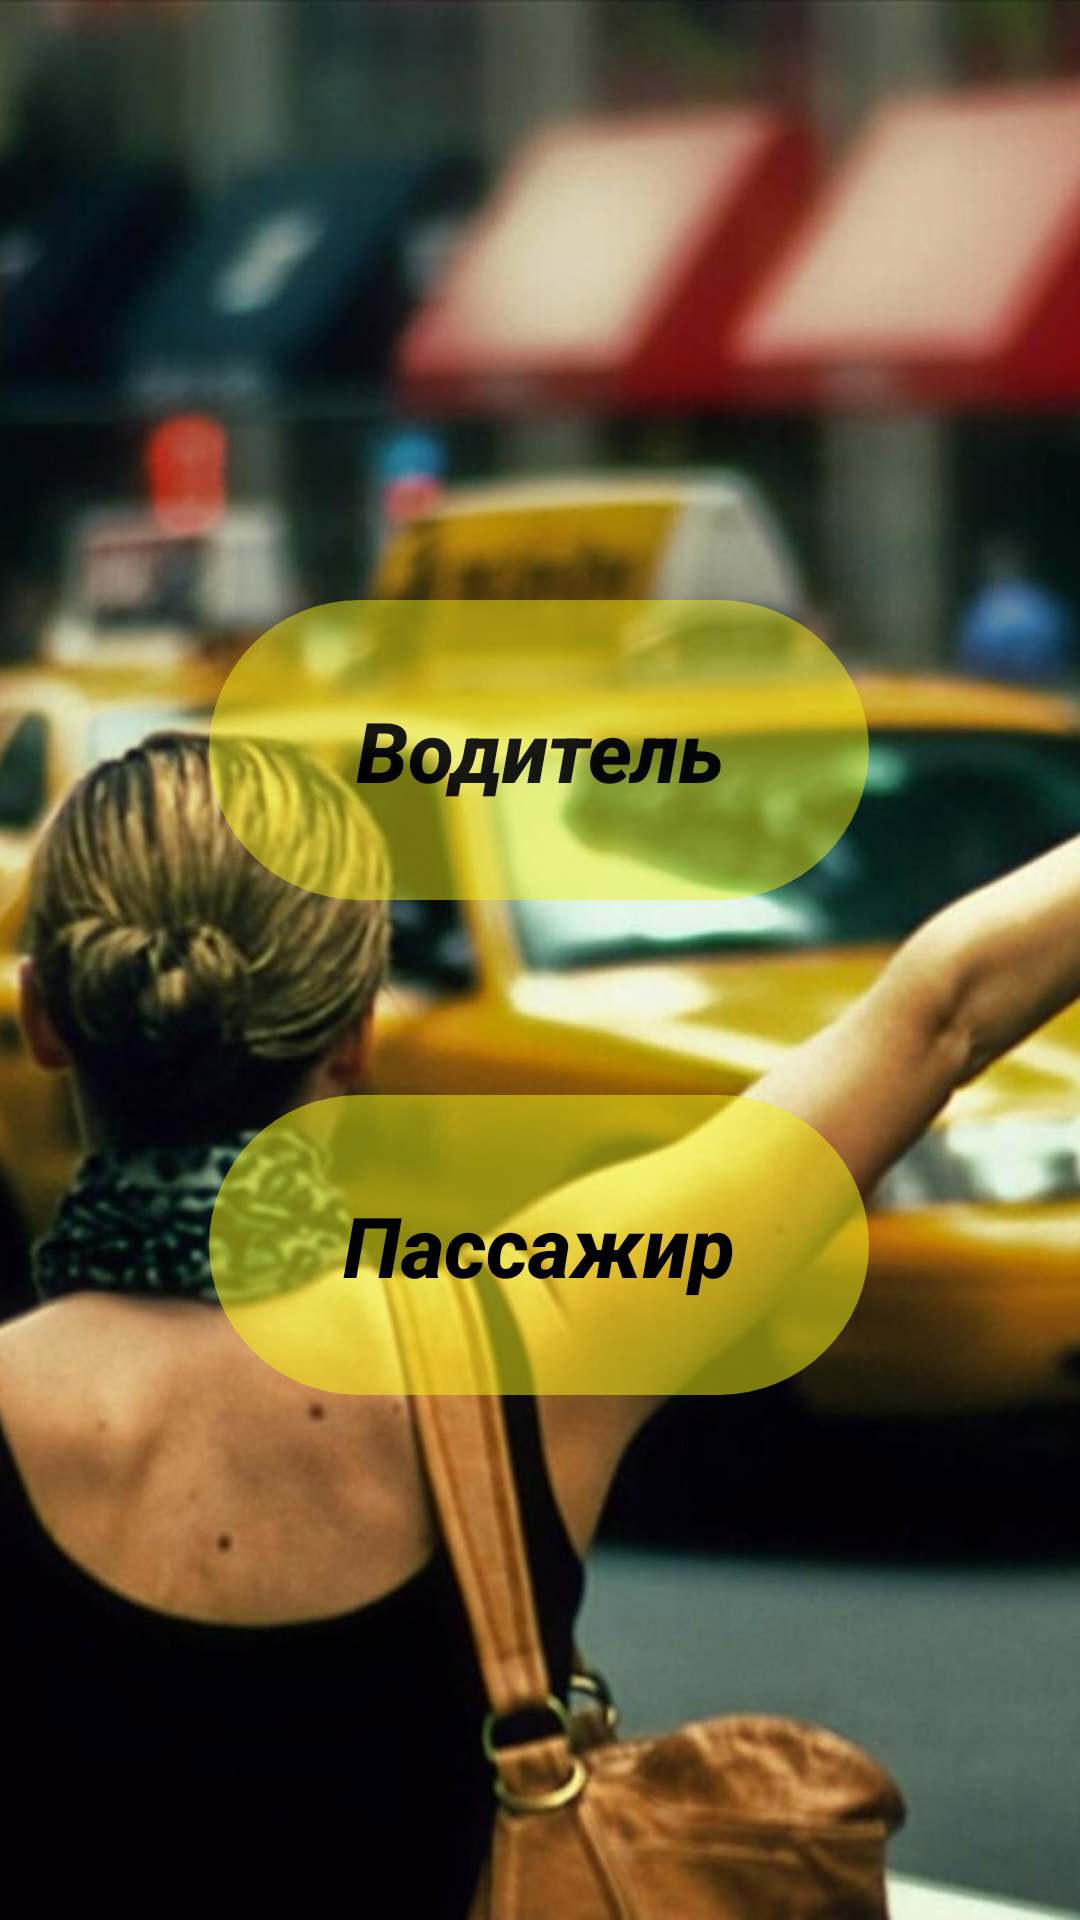

Here is an Android app screen rendered from its layout file. Give the layout XML and the strings, colors and styles it references.
<!-- AndroidManifest.xml: application theme Theme.TaxiOn -->
<!-- res/layout/fragment_user_choice.xml -->
<FrameLayout
    xmlns:android="http://schemas.android.com/apk/res/android"
    xmlns:app="http://schemas.android.com/apk/res-auto"
    xmlns:tools="http://schemas.android.com/tools"
    android:layout_width="match_parent"
    android:layout_height="match_parent"
    tools:context="ui.fragments.UserChoiceFragment">

    <androidx.constraintlayout.widget.ConstraintLayout
        android:layout_width="match_parent"
        android:layout_height="match_parent">

        <ImageView
            android:id="@+id/imageView2"
            android:layout_width="wrap_content"
            android:layout_height="wrap_content"
            android:contentDescription="@string/user_choice"
            android:scaleType="centerCrop"
            android:src="@drawable/passenger_and_driver"
            app:layout_constraintBottom_toBottomOf="parent"
            app:layout_constraintEnd_toEndOf="parent"
            app:layout_constraintHorizontal_bias="0.0"
            app:layout_constraintStart_toStartOf="parent"
            app:layout_constraintTop_toTopOf="parent"
            app:layout_constraintVertical_bias="0.0" />

        <Button
            android:id="@+id/ButtonPassenger"
            android:layout_width="0dp"
            android:layout_height="100dp"
            android:layout_marginTop="65dp"

            android:background="@drawable/inset"
            android:text="@string/passenger"
            android:textAllCaps="false"
            android:textColor="@color/black"
            android:textSize="28sp"
            android:textStyle="bold|italic"
            app:backgroundTint="@color/color_button_user_choice"
            app:layout_constraintEnd_toEndOf="@+id/ButtonDriver"
            app:layout_constraintStart_toStartOf="@+id/ButtonDriver"
            app:layout_constraintTop_toBottomOf="@+id/ButtonDriver"
            tools:ignore="@string/passenger_choice" />

        <Button
            android:id="@+id/ButtonDriver"
            style="@style/Widget.AppCompat.Button"
            android:layout_width="220dp"
            android:layout_height="100dp"
            android:layout_marginTop="200dp"
            android:alpha="0.9"
            android:background="@drawable/inset"
            android:text="@string/driver"
            android:textAllCaps="false"
            android:textColor="@color/black"
            android:textSize="28sp"
            android:textStyle="bold|italic"
            app:backgroundTint="@color/color_button_user_choice"
            app:layout_constraintEnd_toEndOf="@+id/imageView2"
            app:layout_constraintHorizontal_bias="0.497"
            app:layout_constraintStart_toStartOf="parent"
            app:layout_constraintTop_toTopOf="@+id/imageView2"
            tools:ignore="@string/drivers_choice" />

    </androidx.constraintlayout.widget.ConstraintLayout>

</FrameLayout>
<!-- resources referenced by this layout -->
<resources>
  <color name="black">#FF000000</color>
  <color name="color_button_user_choice">#82F5F117</color>
  <!-- drawable inset (drawable-v21) -->
  <?xml version="1.0" encoding="utf-8"?>
  <shape xmlns:android="http://schemas.android.com/apk/res/android"
      android:shape="rectangle"
      >
      <corners android:radius="100dp"/>
  </shape>
  <!-- drawable passenger_and_driver: jpg bitmap (drawable, 186982 bytes) -->
  <string name="driver">Водитель</string>
  <string name="drivers_choice">Driver\'s Choice</string>
  <string name="passenger">Пассажир</string>
  <string name="passenger_choice">passenger choice</string>
  <string name="user_choice">Выбор пользователя</string>
  <style name="Theme.TaxiOn" parent="Theme.MaterialComponents.DayNight.NoActionBar">
          
          <item name="colorPrimary">@color/purple_500</item>
          <item name="colorPrimaryVariant">@color/purple_700</item>
          <item name="colorOnPrimary">@color/white</item>
          
          <item name="colorSecondary">@color/teal_200</item>
          <item name="colorSecondaryVariant">@color/teal_700</item>
          <item name="colorOnSecondary">@color/black</item>
          
          <item name="android:statusBarColor">?attr/colorPrimaryVariant</item>
          
      </style>
  <color name="purple_500">#FF6200EE</color>
  <color name="purple_700">#FF3700B3</color>
  <color name="white">#FFFFFFFF</color>
  <color name="teal_200">#FF03DAC5</color>
  <color name="teal_700">#FF018786</color>
</resources>
